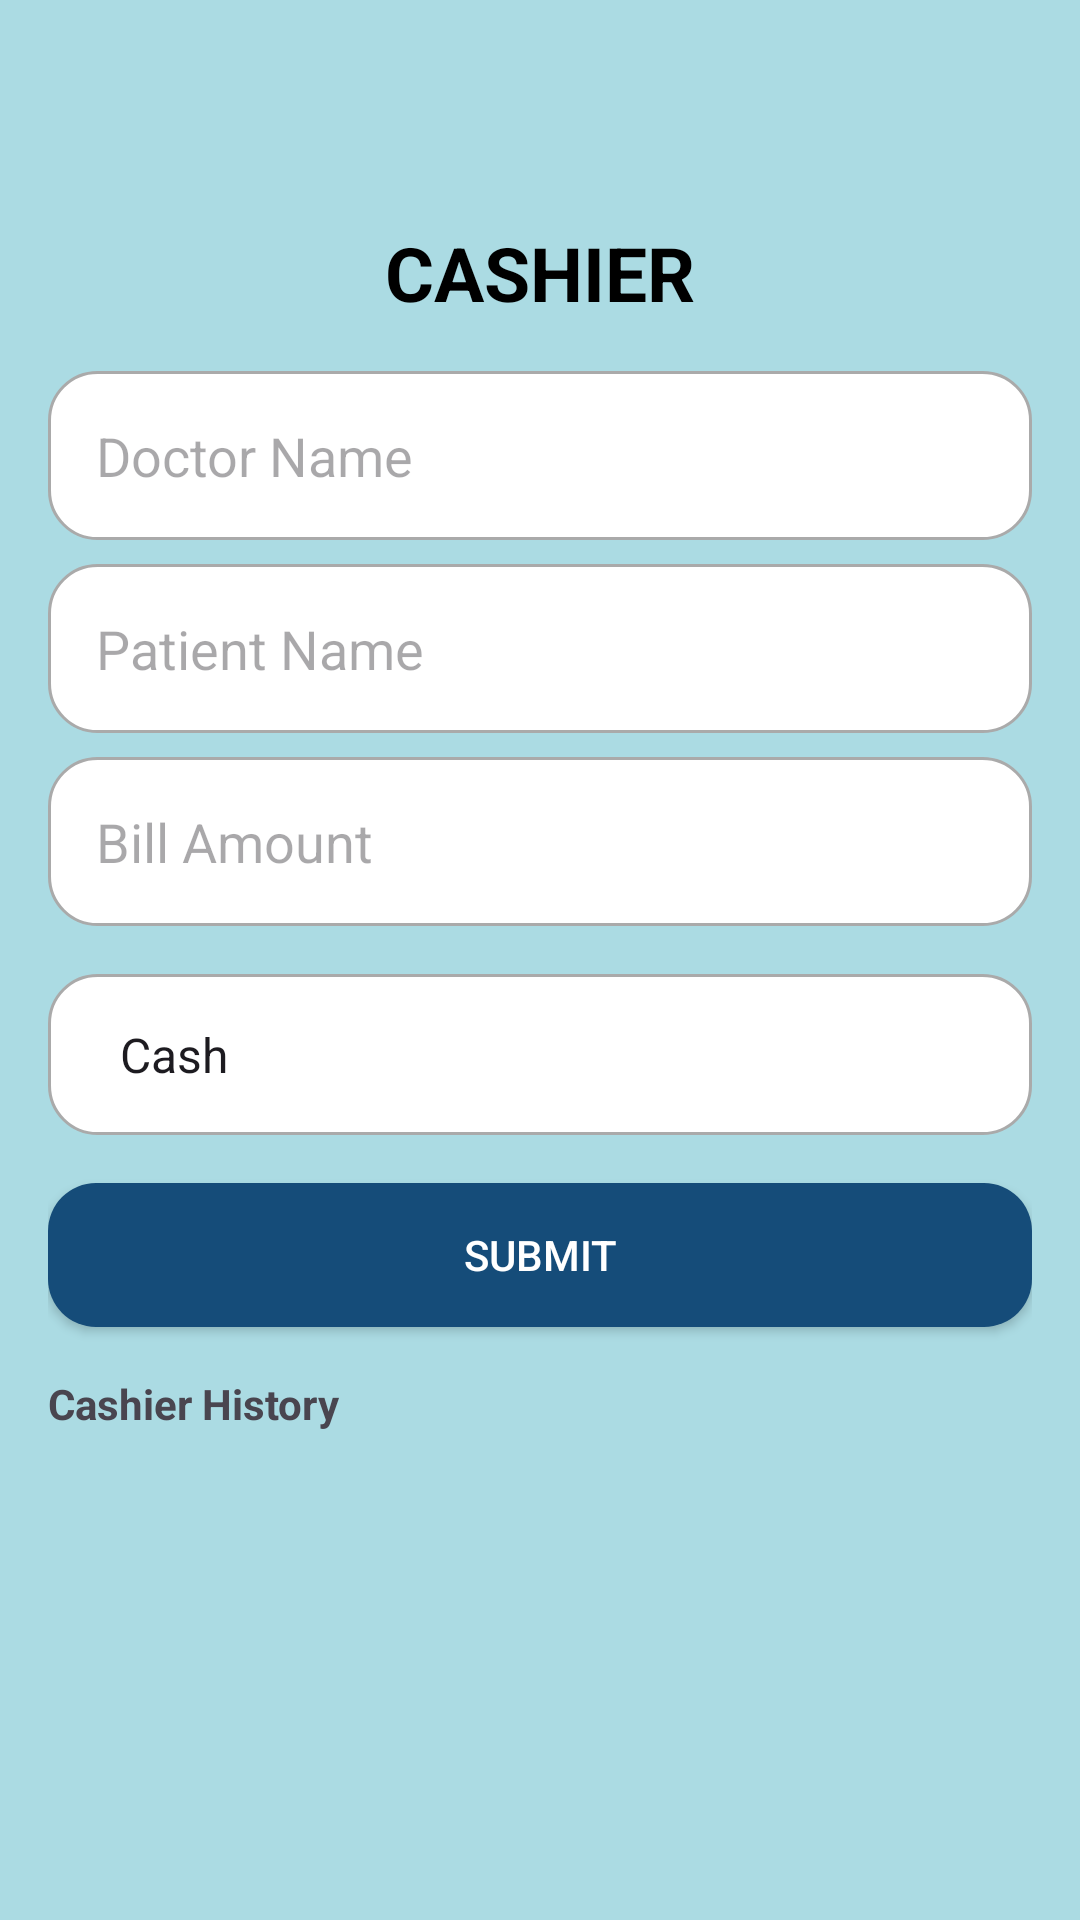

Write the Android layout XML for this screen, with the resource values it uses.
<!-- AndroidManifest.xml: application theme AppTheme -->
<!-- res/layout/activity_cashier.xml -->
<LinearLayout xmlns:android="http://schemas.android.com/apk/res/android"
    android:layout_width="match_parent"
    android:layout_height="match_parent"
    android:orientation="vertical"
    android:padding="16dp"
    android:background="#abdbe3">

    <ImageButton
        android:id="@+id/btnBack"
        android:layout_width="47dp"
        android:layout_height="58dp"
        android:src="@drawable/ic_back"
        android:background="@android:color/transparent" />


    <TextView
        android:layout_width="wrap_content"
        android:layout_height="wrap_content"
        android:text="CASHIER"
        android:textSize="25sp"
        android:textStyle="bold"
        android:textColor="@android:color/black"
        android:layout_gravity="center"
        android:layout_marginBottom="8dp" />

    <EditText
        android:id="@+id/edtDoctorName"
        android:layout_width="match_parent"
        android:layout_height="wrap_content"
        android:hint="Doctor Name"
        android:background="@drawable/rounded_edittext"
        android:padding="16dp"
        android:textSize="18sp"
        android:layout_marginTop="8dp" />

    <EditText
        android:id="@+id/edtPatientName"
        android:layout_width="match_parent"
        android:layout_height="wrap_content"
        android:hint="Patient Name"
        android:background="@drawable/rounded_edittext"
        android:padding="16dp"
        android:textSize="18sp"
        android:layout_marginTop="8dp" />

    <EditText
        android:id="@+id/edtBillAmount"
        android:layout_width="match_parent"
        android:layout_height="wrap_content"
        android:hint="Bill Amount"
        android:inputType="numberDecimal"
        android:background="@drawable/rounded_edittext"
        android:padding="16dp"
        android:textSize="18sp"
        android:layout_marginTop="8dp" />

    <Spinner
        android:id="@+id/spinnerPaymentMethod"
        android:layout_width="match_parent"
        android:layout_height="wrap_content"
        android:entries="@array/payment_methods"
        android:background="@drawable/rounded_spinner"
        android:padding="16dp"
        android:textSize="18sp"
        android:layout_marginTop="16dp" />

    <Button
        android:id="@+id/btnSubmit"
        android:layout_width="match_parent"
        android:layout_height="wrap_content"
        android:text="Submit"
        android:layout_marginTop="16dp"
        android:background="@drawable/rounded_button"
        android:textColor="@android:color/white" />

    <TextView
        android:id="@+id/tvCashierHistory"
        android:layout_width="match_parent"
        android:layout_height="wrap_content"
        android:text="Cashier History"
        android:textStyle="bold"
        android:paddingTop="16dp"
        android:layout_marginBottom="16dp" />

    <ListView
        android:id="@+id/lvCashierHistory"
        android:layout_width="match_parent"
        android:layout_height="wrap_content" />


</LinearLayout>
<!-- resources referenced by this layout -->
<resources>
  <string-array name="payment_methods">
          <item>Cash</item>
          <item>Debit</item>
      </string-array>
  <!-- drawable rounded_button (drawable) -->
  <shape xmlns:android="http://schemas.android.com/apk/res/android">
      <solid android:color="#154c79" />
      <corners android:radius="16dp" />
  </shape>
  <!-- drawable rounded_edittext (drawable) -->
  <shape xmlns:android="http://schemas.android.com/apk/res/android">
      <solid android:color="@android:color/white" />
      <corners android:radius="16dp" />
      <stroke android:width="1dp" android:color="@android:color/darker_gray" />
  </shape>
  <!-- drawable rounded_spinner (drawable) -->
  <shape xmlns:android="http://schemas.android.com/apk/res/android">
      <solid android:color="@android:color/white" />
      <corners android:radius="16dp" />
      <stroke android:width="1dp" android:color="@android:color/darker_gray" />
  </shape>
  <style name="AppTheme" parent="Theme.Material3.Light.NoActionBar">
          
          <item name="colorPrimary">@color/colorPrimary</item>
          <item name="colorPrimaryDark">@color/colorPrimaryDark</item>
          <item name="colorAccent">@color/colorAccent</item>
          <item name="android:windowBackground">@android:color/transparent</item>
      </style>
  <!-- not gathered from this repository: default colours our renderer supplied (Android Studio template values) -->
  <color name="colorPrimary">#FF6200EE</color>
  <color name="colorPrimaryDark">#FF3700B3</color>
  <color name="colorAccent">#FF03DAC5</color>
</resources>
